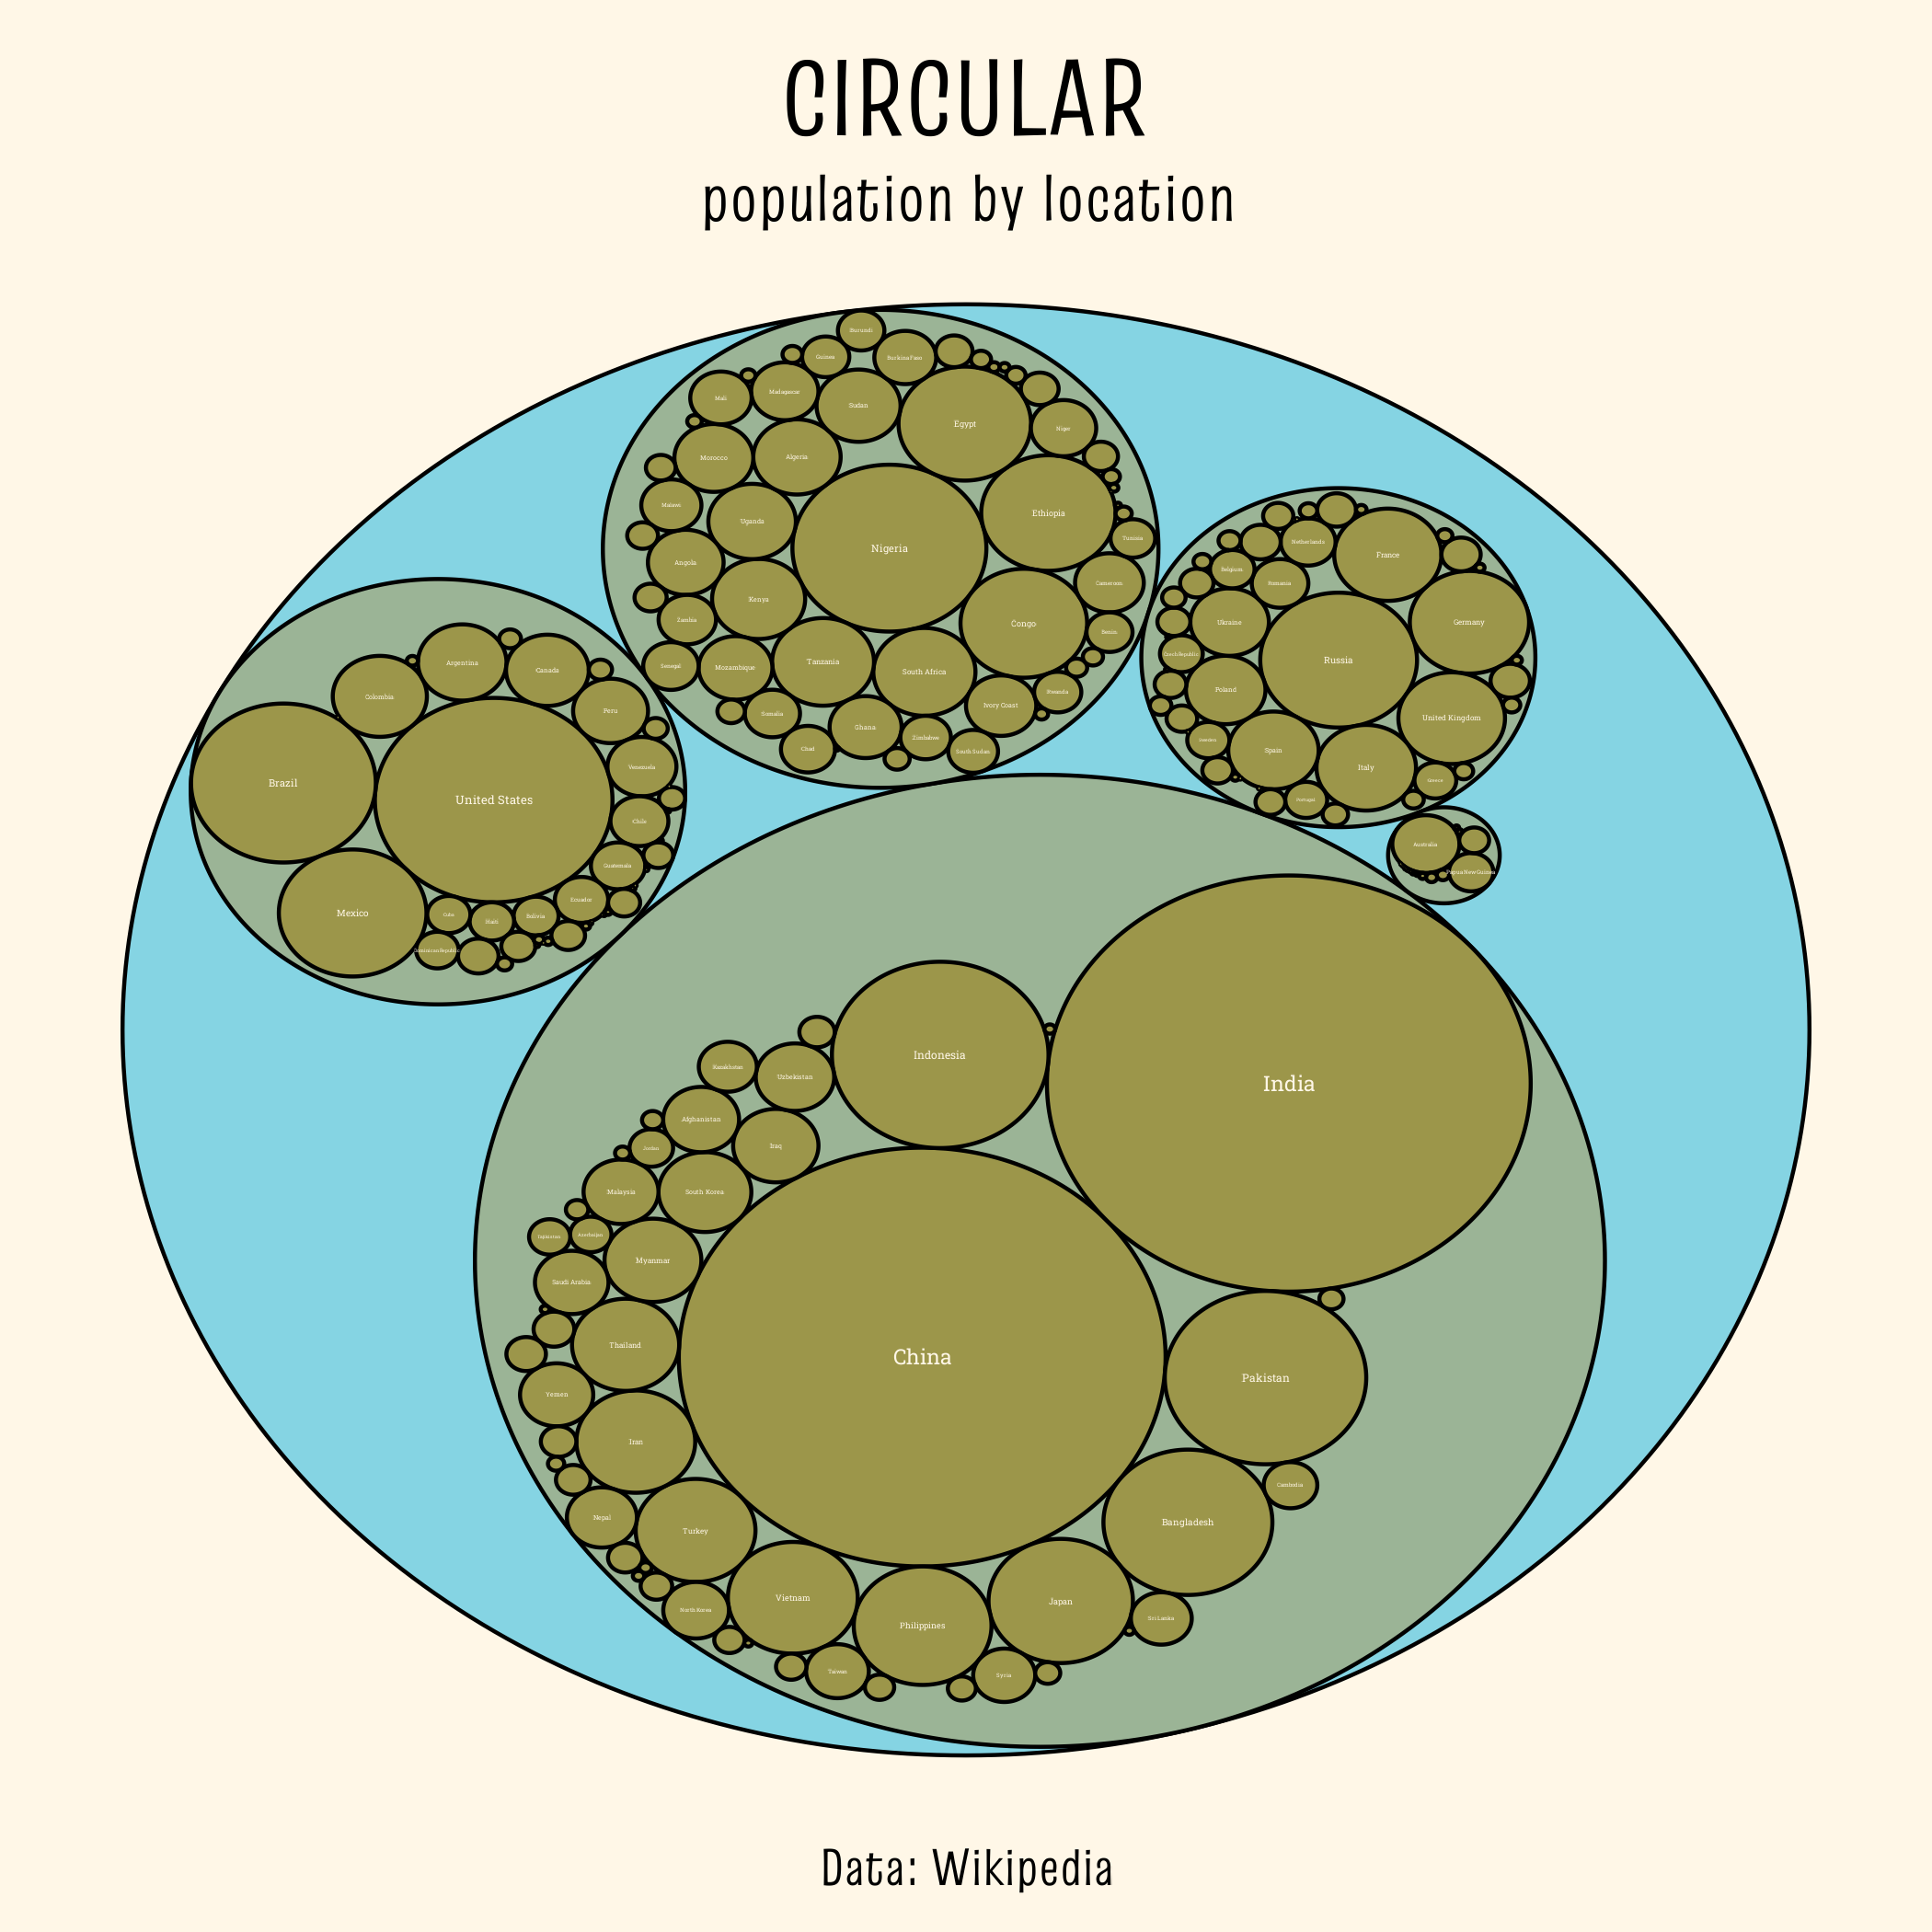

R code for this plot:
# Libraries
library(ggraph)
library(igraph)
library(rvest)
library(polite)
library(countrycode)
library(showtext) 


countrycode("Kosovo", "country.name", "continent")

font_add_google("Truculenta", "truculenta")
font_add_google("Roboto Slab", "robotoslab")
showtext_auto()

pal <- wesanderson::wes_palette("Moonrise3", 5, "discrete")
bg <- colorspace::lighten(pal[5], 0.8)

url <- "https://en.wikipedia.org/wiki/List_of_countries_and_dependencies_by_population"

lst <- polite::scrape(polite::bow(url)) |> 
  rvest::html_nodes("table.wikitable") |> 
  rvest::html_table(fill = TRUE)

plot_data <- lst[[1]] |> 
  select(Location, Population) |> 
  mutate(Population = parse_number(Population)) |> 
  slice(-1) |> 
  mutate(continent = countrycode(Location,"country.name", "continent",
                                 custom_match = c(Kosovo = "Europe"))) |> 
  mutate(Location = if_else(Location == "Democratic Republic of the Congo",
                            "Congo", Location)) |> 
  drop_na() |> 
  mutate(whole = "earth")



edges <- bind_rows(
  plot_data |> 
    distinct(from = whole, to = continent),
  plot_data |> 
    distinct(from = continent, to = Location)
)

vertices <- bind_rows(
  tibble(
    name = c("earth", "Asia", "Africa", "Americas",
             "Europe", "Oceania"),
    size = rep(0, 6)
  ),
  plot_data |> 
    select(name = Location, size = Population)
) |> 
  mutate(label = if_else(size >= 10e6, name, ""))

set.seed(1234)

mygraph <- graph_from_data_frame(edges, vertices=vertices )

# Control the size of each circle: (use the size column of the vertices data frame)
ggraph(mygraph, layout = 'circlepack', weight=size) + 
  geom_node_circle(aes(fill = depth)) +
  geom_node_text(aes(label=label, filter=leaf, size=size*1e6),
                  family = "robotoslab",
                  colour = bg) +
  scale_fill_gradientn(colours = c(pal[1], pal[3])) + 
  labs(title = "CIRCULAR", 
       subtitle = "population by location",
       caption = "Data: Wikipedia") +
  theme_void() + 
  theme(
    text = element_text(family = "truculenta"),
    plot.background = element_rect(fill = bg,
                                   colour = bg),
    legend.position="FALSE",
    plot.title = element_text(size = 88,
                              hjust = 0.5),
    plot.subtitle = element_text(size = 54,
                                 hjust = 0.5),
    plot.caption = element_text(size = 42,
                                hjust = 0.5),
    plot.margin = margin(10, 10, 10, 10)
    )

ggsave(
  "./2024/R/08_circular.png",
  bg = bg,
  width = 7,
  height = 7,
)
